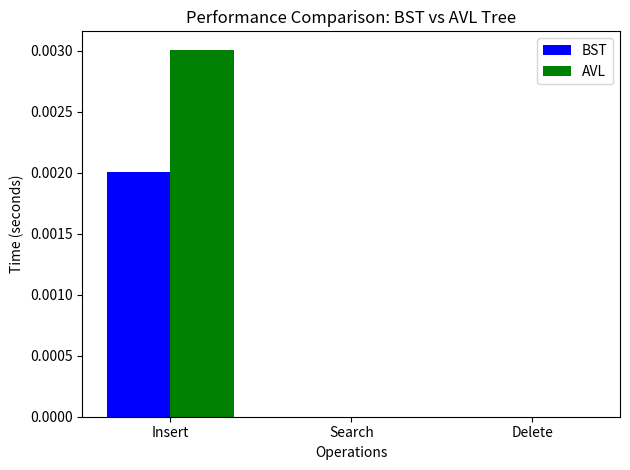

This figure's Python source:
import matplotlib.pyplot as plt

bst_result = {
    "insert_time": 0.002006053924560547,
    "search_time": 0.0,
    "delete_time": 0.0
}

avl_result = {
    "insert_time": 0.0030107498168945312,
    "search_time": 0.0,
    "delete_time": 0.0
}

operations = ["Insert", "Search", "Delete"]
bst_times = [bst_result["insert_time"], bst_result["search_time"], bst_result["delete_time"]]
avl_times = [avl_result["insert_time"], avl_result["search_time"], avl_result["delete_time"]]

fig, ax = plt.subplots()

bar_width = 0.35
index = range(len(operations))

bar1 = ax.bar(index, bst_times, bar_width, label='BST', color='b')
bar2 = ax.bar([i + bar_width for i in index], avl_times, bar_width, label='AVL', color='g')

ax.set_xlabel('Operations')
ax.set_ylabel('Time (seconds)')
ax.set_title('Performance Comparison: BST vs AVL Tree')
ax.set_xticks([i + bar_width / 2 for i in index])
ax.set_xticklabels(operations)
ax.legend()


plt.tight_layout()
plt.show()
